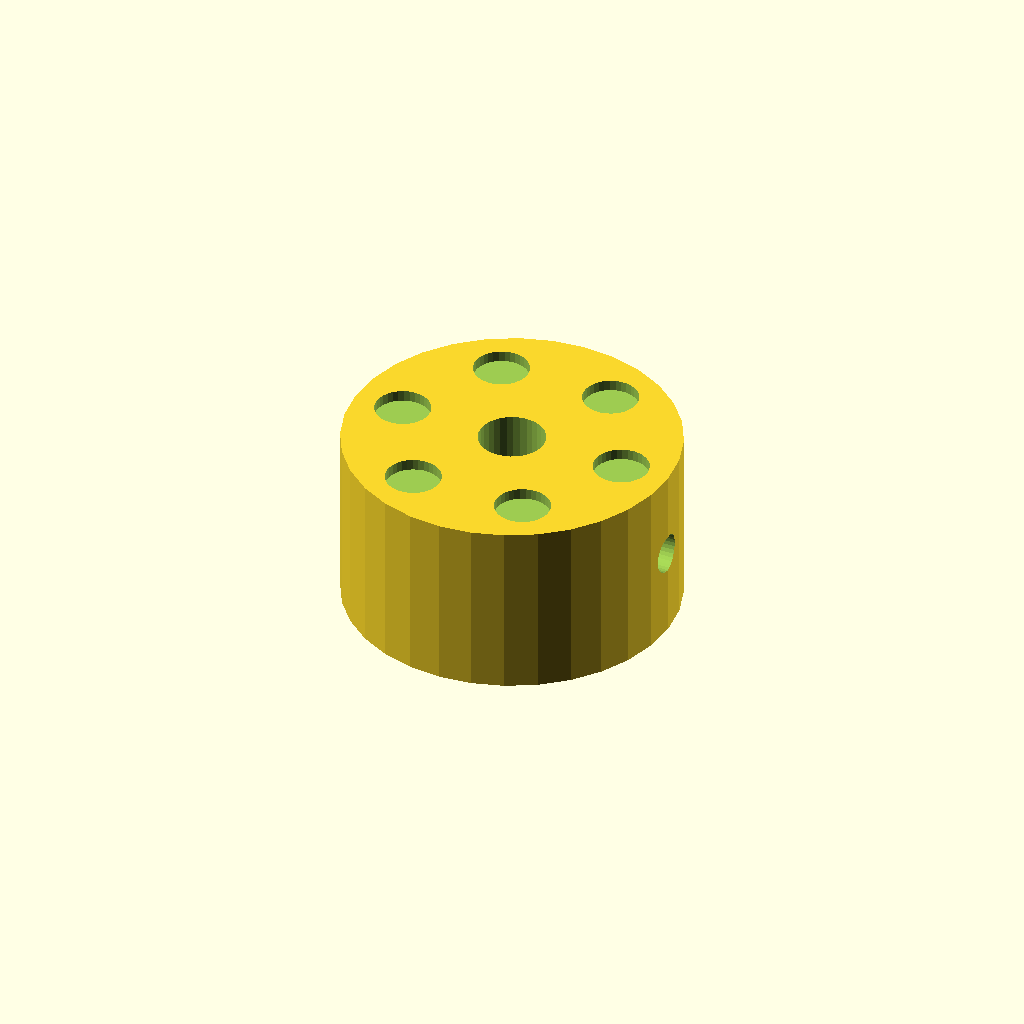
Cell 1: the model at its default parameters.
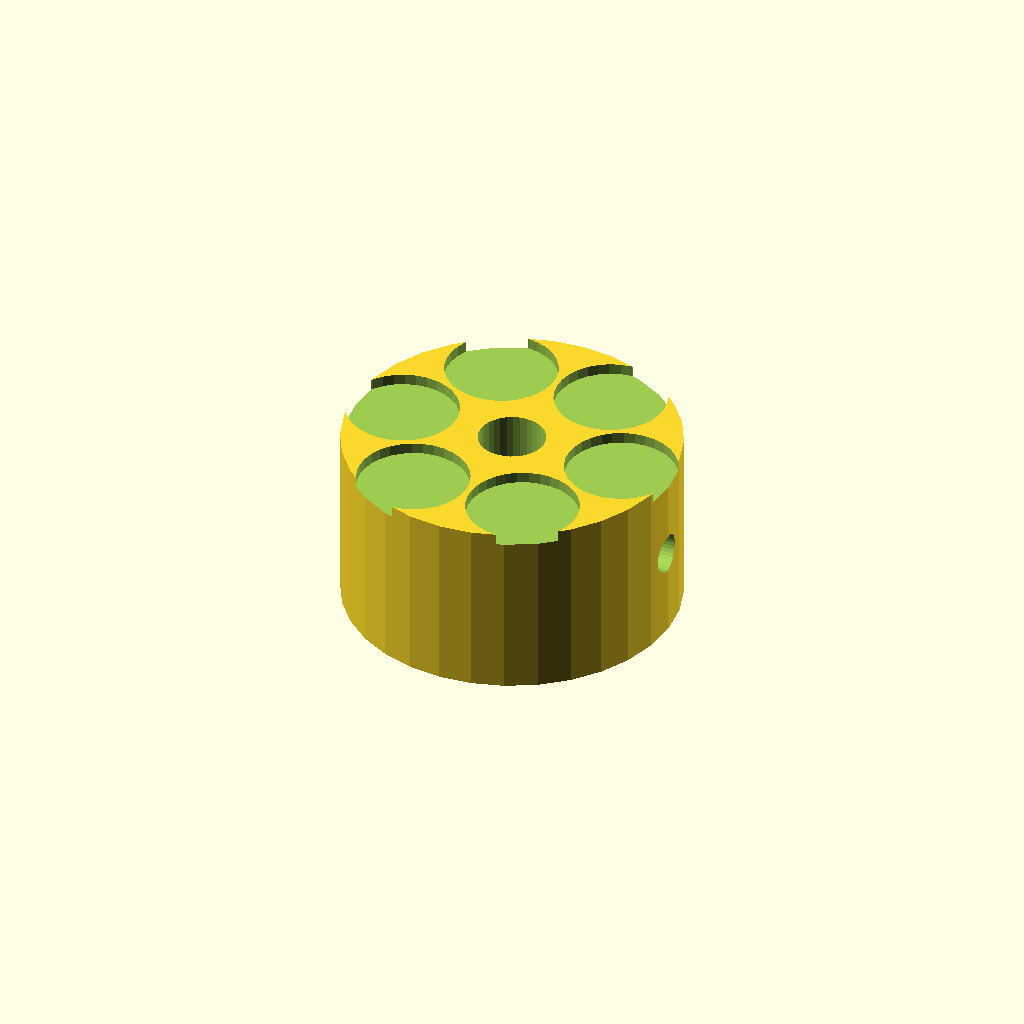
Cell 2 — dimp_d set to 10, the other parameters unchanged.
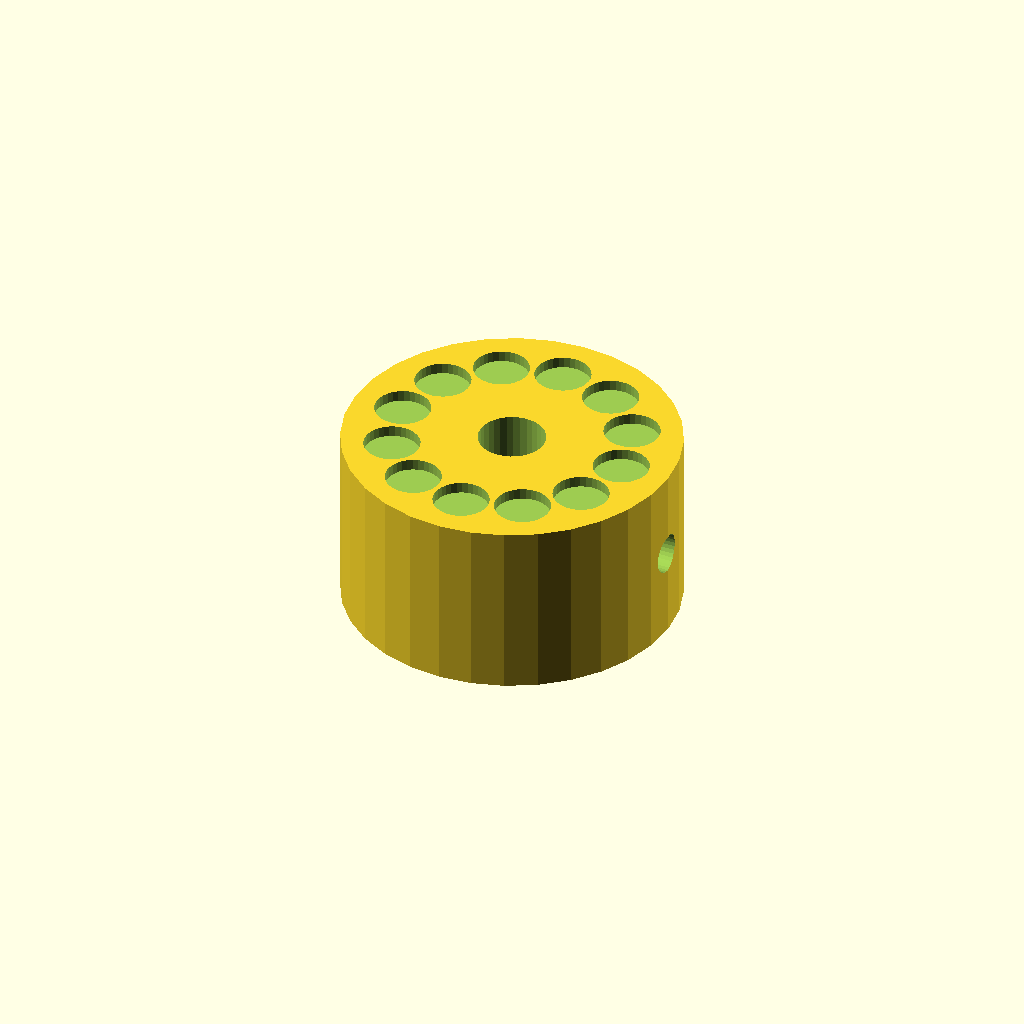
Cell 3: the same model with n_dimp = 12.
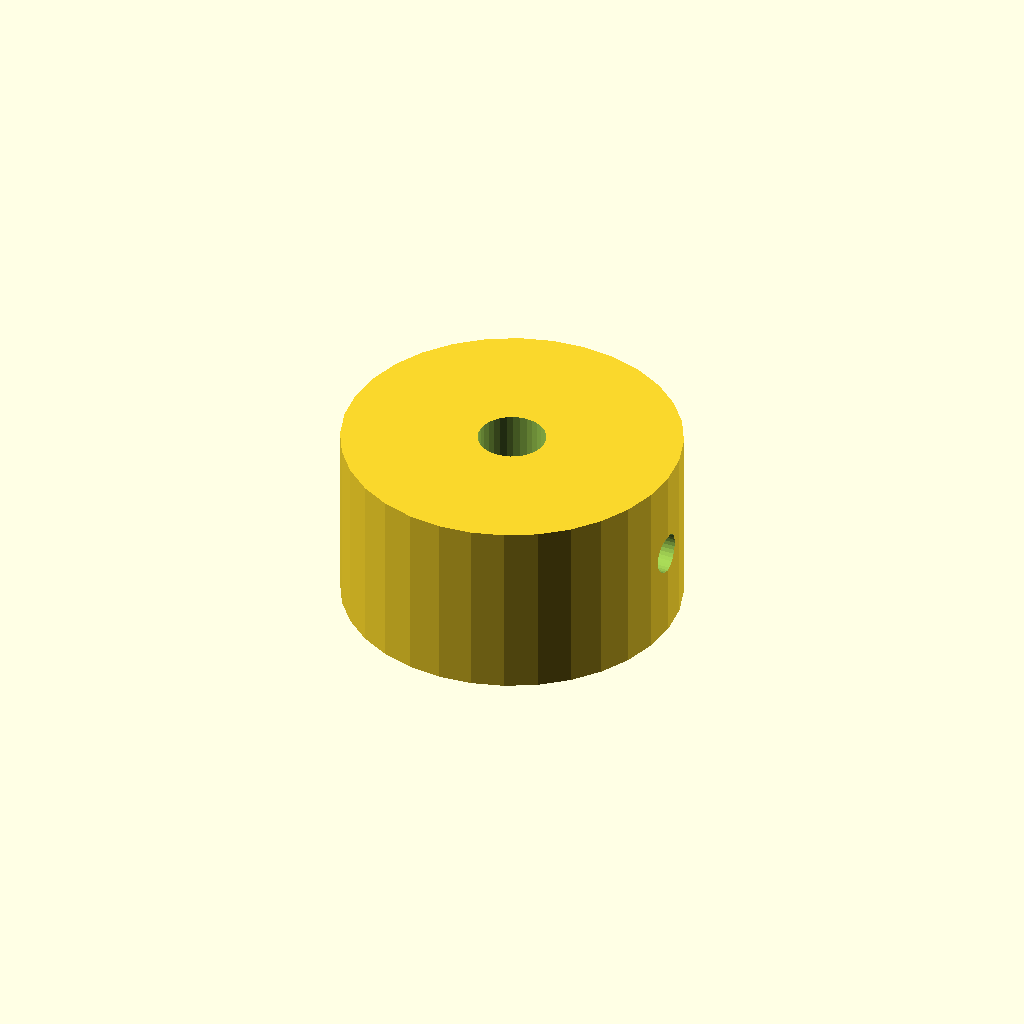
Cell 4 — dimp_r set to 21, the other parameters unchanged.
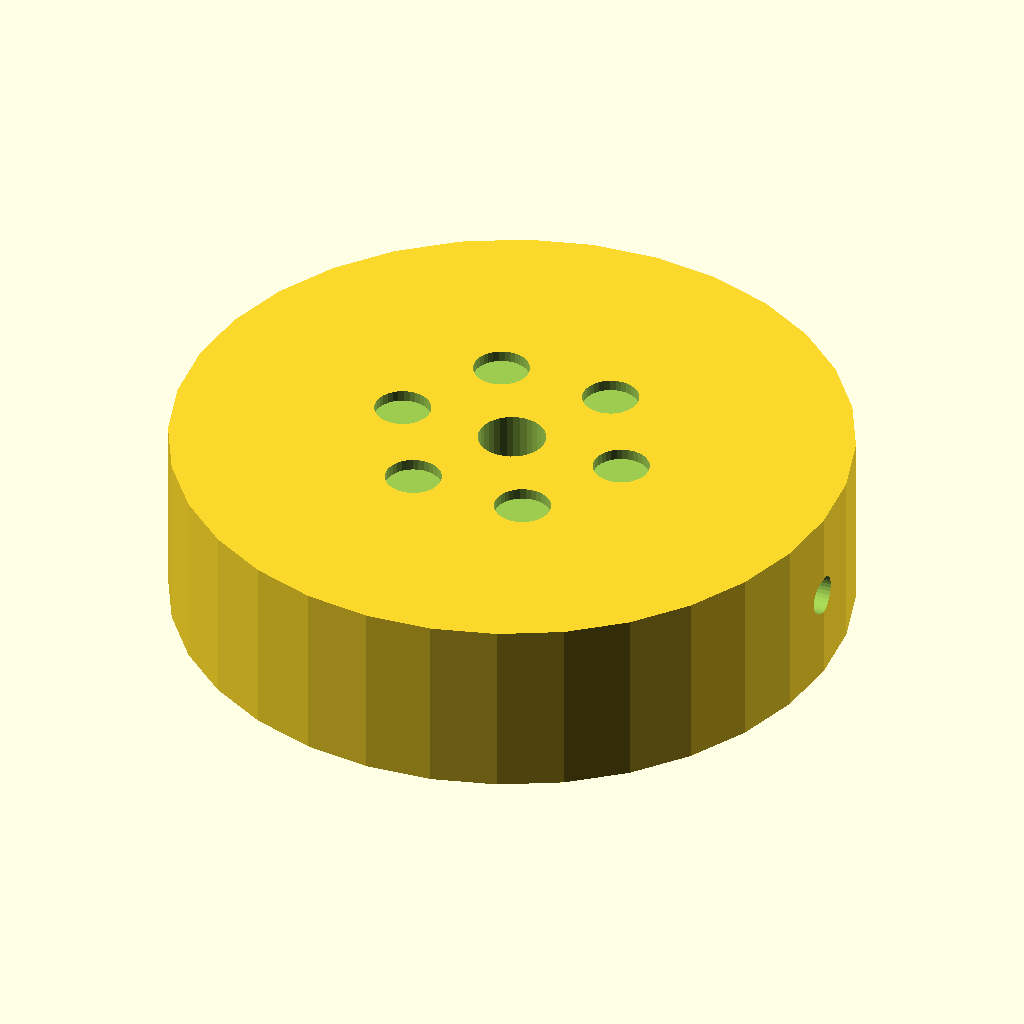
Cell 5: knob_d = 60 (everything else at default).
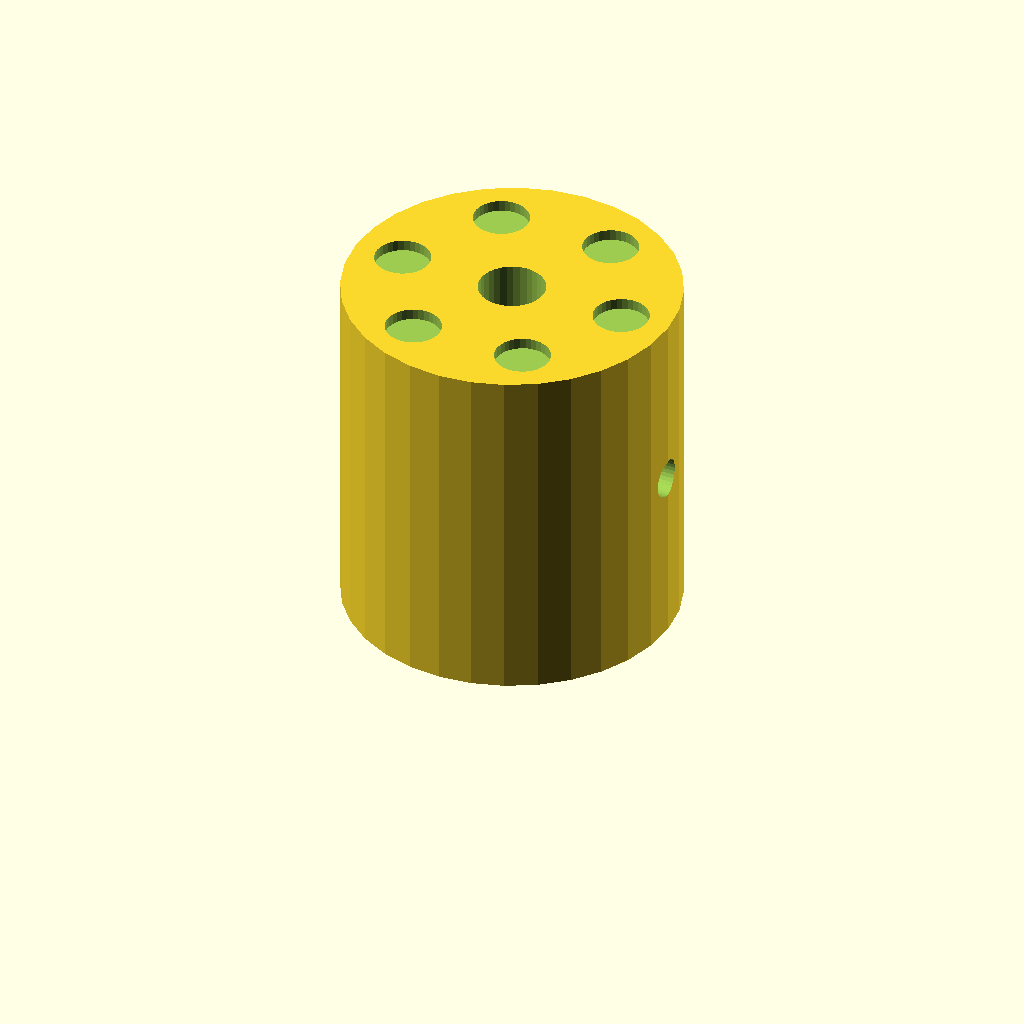
Cell 6 — knob_h set to 32, the other parameters unchanged.
One fixed orthographic camera (rotation 55°, 0°, 25°; colour scheme Cornfield) for every cell.
The OpenSCAD source (optional_data/data/solid2/controlknob/part_0240.scad):
$fn = 32;

// ----------------------------------------------------------------------
// Control knob: dimpled knob
// ----------------------------------------------------------------------

// --- parameters (mm) ---
dimp_d = 5;               // finger dimple diameter
n_dimp = 6;               // number of dimples
dimp_r = 10.5;            // dimple ring radius
knob_d = 30;              // knob body diameter
knob_h = 16;              // knob body height
bore_d = 6;               // shaft bore diameter
set_d = 3.5;              // set screw bore diameter

dimp_step = 360 / n_dimp;  // dimple angular step

difference() {
  cylinder(h = knob_h, d = knob_d);
  translate([0, 0, -1]) cylinder(h = knob_h + 2, d = bore_d);
  translate([-1, 0, knob_h / 2]) rotate([0, 90, 0])
    cylinder(h = knob_d / 2 + bore_d / 2 + 2, d = set_d);  for (i = [0 : n_dimp - 1])
    rotate([0, 0, i * dimp_step])
      translate([dimp_r, 0, knob_h - 1])
        cylinder(h = 2, d = dimp_d);
}
Customizer parameters (derived from the source; name, type, default, range or options):
dimp_d: number, default 5
n_dimp: number, default 6
dimp_r: number, default 10.5
knob_d: number, default 30
knob_h: number, default 16
bore_d: number, default 6
set_d: number, default 3.5
